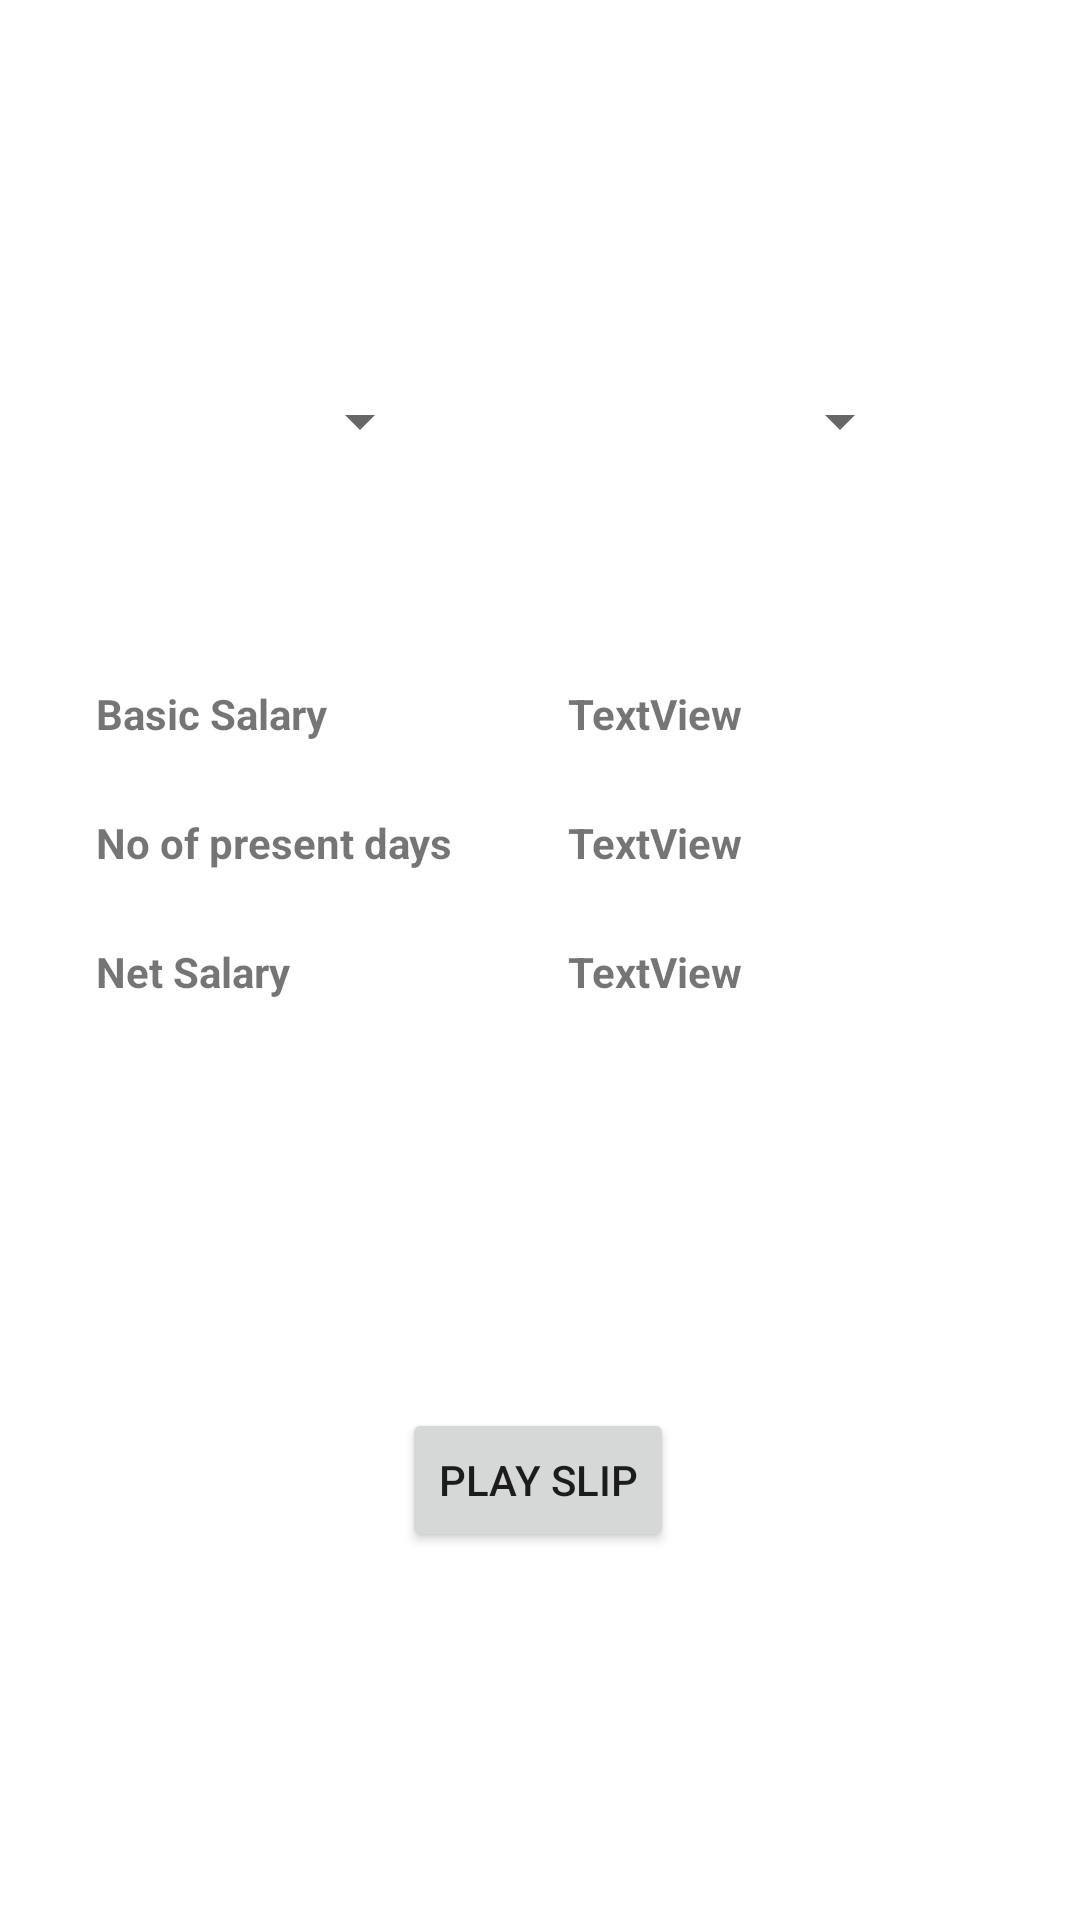

Layout XML and referenced resources for this Android screen:
<!-- AndroidManifest.xml: application theme Theme.StaffManagement -->
<!-- res/layout/activity_viewsalary.xml -->
<?xml version="1.0" encoding="utf-8"?>
<androidx.constraintlayout.widget.ConstraintLayout xmlns:android="http://schemas.android.com/apk/res/android"
    xmlns:app="http://schemas.android.com/apk/res-auto"
    xmlns:tools="http://schemas.android.com/tools"
    android:layout_width="match_parent"
    android:layout_height="match_parent"
    android:background="@drawable/background"
    tools:context=".viewsalary">

    <Spinner
        android:id="@+id/spinner4"
        android:layout_width="136dp"
        android:layout_height="40dp"
        android:layout_marginStart="24dp"
        android:layout_marginTop="24dp"
        app:layout_constraintStart_toEndOf="@+id/spinner"
        app:layout_constraintTop_toBottomOf="@+id/textView69" />

    <TextView
        android:id="@+id/textView69"
        android:layout_width="wrap_content"
        android:layout_height="wrap_content"
        android:layout_marginStart="169dp"
        android:layout_marginTop="64dp"
        android:layout_marginEnd="184dp"
        android:text="View Salary"
        android:textStyle="bold"
        android:textColor="@color/white"
        android:textSize="24sp"
        app:layout_constraintEnd_toEndOf="parent"
        app:layout_constraintStart_toStartOf="parent"
        app:layout_constraintTop_toTopOf="parent" />

    <Spinner
        android:id="@+id/spinner"
        android:layout_width="136dp"
        android:layout_height="40dp"
        android:layout_marginStart="8dp"
        android:layout_marginTop="24dp"
        app:layout_constraintStart_toStartOf="parent"
        app:layout_constraintTop_toBottomOf="@+id/textView69" />

    <androidx.cardview.widget.CardView
        android:layout_width="match_parent"
        android:layout_height="wrap_content" />

    <TextView
        android:id="@+id/textView72"
        android:layout_width="wrap_content"
        android:layout_height="wrap_content"
        android:layout_marginStart="32dp"
        android:textStyle="bold"
        android:layout_marginTop="68dp"
        android:text="Basic Salary"
        app:layout_constraintStart_toStartOf="parent"
        app:layout_constraintTop_toBottomOf="@+id/spinner" />

    <TextView
        android:id="@+id/textView73"
        android:layout_width="wrap_content"
        android:layout_height="wrap_content"
        android:layout_marginStart="80dp"
        android:layout_marginTop="68dp"
        android:text="TextView"
        android:textStyle="bold"
        app:layout_constraintStart_toEndOf="@+id/textView72"
        app:layout_constraintTop_toBottomOf="@+id/spinner4" />

    <TextView
        android:id="@+id/textView74"
        android:layout_width="wrap_content"
        android:layout_height="wrap_content"
        android:layout_marginTop="24dp"
        android:text="No of present days"
        android:textStyle="bold"
        app:layout_constraintStart_toStartOf="@+id/textView72"
        app:layout_constraintTop_toBottomOf="@+id/textView72" />

    <TextView
        android:id="@+id/textView75"
        android:layout_width="wrap_content"
        android:layout_height="wrap_content"
        android:layout_marginTop="24dp"
        android:text="TextView"
        android:textStyle="bold"
        app:layout_constraintEnd_toEndOf="@+id/textView73"
        app:layout_constraintStart_toStartOf="@+id/textView73"
        app:layout_constraintTop_toBottomOf="@+id/textView73" />

    <TextView
        android:id="@+id/textView76"
        android:layout_width="wrap_content"
        android:layout_height="wrap_content"
        android:layout_marginTop="24dp"
        android:text="Net Salary"
        android:textStyle="bold"
        app:layout_constraintStart_toStartOf="@+id/textView74"
        app:layout_constraintTop_toBottomOf="@+id/textView74" />

    <TextView
        android:id="@+id/textView77"
        android:layout_width="wrap_content"
        android:layout_height="wrap_content"
        android:layout_marginTop="24dp"
        android:text="TextView"
        android:textStyle="bold"
        app:layout_constraintEnd_toEndOf="@+id/textView75"
        app:layout_constraintStart_toStartOf="@+id/textView75"
        app:layout_constraintTop_toBottomOf="@+id/textView75" />

    <Button
        android:id="@+id/button6"
        android:layout_width="wrap_content"
        android:layout_height="wrap_content"
        android:layout_marginTop="136dp"
        android:text="Play Slip"
        app:layout_constraintEnd_toEndOf="parent"
        app:layout_constraintHorizontal_bias="0.498"
        app:layout_constraintStart_toStartOf="parent"
        app:layout_constraintTop_toBottomOf="@+id/textView77" />

</androidx.constraintlayout.widget.ConstraintLayout>
<!-- resources referenced by this layout -->
<resources>
  <color name="white">#FFFFFFFF</color>
  <style name="Theme.StaffManagement" parent="Theme.MaterialComponents.DayNight.DarkActionBar">
          
          <item name="colorPrimary">@color/purple_500</item>
          <item name="colorPrimaryVariant">@color/purple_700</item>
          <item name="colorOnPrimary">@color/white</item>
          
          <item name="colorSecondary">@color/teal_200</item>
          <item name="colorSecondaryVariant">@color/teal_700</item>
          <item name="colorOnSecondary">@color/black</item>
          
          <item name="android:statusBarColor">?attr/colorPrimaryVariant</item>
          
      </style>
  <color name="purple_500">#FF6200EE</color>
  <color name="purple_700">#FF3700B3</color>
  <color name="teal_200">#FF03DAC5</color>
  <color name="teal_700">#FF018786</color>
  <color name="black">#FF000000</color>
</resources>
